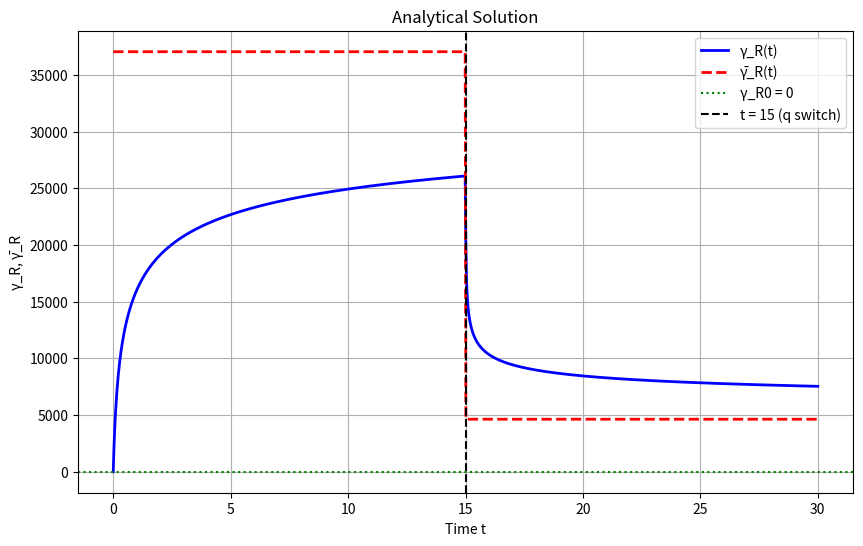

Reproduce this figure in Python.
import numpy as np
import matplotlib.pyplot as plt

def calculate_gamma_R_bar(q, A1, n1):
    return (q / A1) ** n1

def get_q_values(t, t_switch=15.0, q1=10.0, q2=5.0):
    if t <= t_switch:
        return q1
    else:
        return q2

def solve_segment(t, gamma_R0, gamma_R_bar, A, B, n, m, t0, A1, A2, n1, n2, q_val):
    # Determine regime
    if gamma_R0 <= gamma_R_bar:
        k = n
        U = A * ((1 - gamma_R0/gamma_R_bar) ** (n-1))
    else:
        k = m
        U = B * ((gamma_R0/gamma_R_bar - 1) ** (m-1))
    
    # Calculate Z
    Z = (A1 ** n1) / (A2 ** n2) * (q_val ** (n2 - n1))
    
    # Calculate V
    dt = max(t - t0, 0)
    V = (k - 1) * U * Z * dt
    
    # Calculate xi
    if abs(k - 1) < 1e-10:
        xi = 1 - np.exp(-V)
    else:
        V = max(V, 0)
        xi = 1 - (1 / (1 + V)) ** (1/(k-1))
    
    # Calculate gamma_R
    gamma_R = gamma_R0 + (gamma_R_bar - gamma_R0) * xi
    return gamma_R

def analytical_solution(t_array, gamma_R0, A1, A2, n1, n2, A, B, n, m, t_switch=15.0, q1=10.0, q2=5.0):
    gamma_R_results = []
    gamma_R_bar_results = []
    q_results = []
    
    # Process first segment (t <= t_switch)
    gamma_R_at_switch = gamma_R0
    
    for i, t in enumerate(t_array):
        q = get_q_values(t, t_switch, q1, q2)
        gamma_R_bar = calculate_gamma_R_bar(q, A1, n1)
        
        if t <= t_switch:
            # First segment
            gamma_R = solve_segment(t, gamma_R0, gamma_R_bar, A, B, n, m, 0, A1, A2, n1, n2, q1)
            if i == len([x for x in t_array if x <= t_switch]) - 1:
                gamma_R_at_switch = gamma_R
        else:
            # Second segment
            gamma_R = solve_segment(t, gamma_R_at_switch, gamma_R_bar, A, B, n, m, t_switch, A1, A2, n1, n2, q2)
        
        gamma_R_results.append(gamma_R)
        gamma_R_bar_results.append(gamma_R_bar)
        q_results.append(q)
    
    return gamma_R_results, gamma_R_bar_results, q_results

def save_results_to_csv(t, gamma_R, gamma_R_bar, q, filename="MunsonDawson_analytical.csv"):
    with open(filename, 'w') as f:
        f.write("Time (t),Gamma_R,Gamma_R_bar,q_parameter\n")
        for i in range(len(t)):
            f.write(f"{t[i]},{gamma_R[i]},{gamma_R_bar[i]},{q[i]}\n")
    print(f"Results saved to {filename}")

def plot_solution():
    # Time range
    t = np.linspace(0, 30, 1000)
    
    # Parameters
    gamma_R0 = 0.0
    A1, A2 = 0.3, 0.5
    n1, n2 = 3.0, 4.0  
    A, B = 0.5, 0.05
    n, m = 5.0, 5.0
    
    # Calculate solution
    gamma_R, gamma_R_bar, q = analytical_solution(t, gamma_R0, A1, A2, n1, n2, A, B, n, m)
    
    # Plot
    plt.figure(figsize=(10, 6))
    plt.plot(t, gamma_R, 'b-', linewidth=2, label='γ_R(t)')
    plt.plot(t, gamma_R_bar, 'r--', linewidth=2, label='γ̄_R(t)')
    plt.axhline(y=gamma_R0, color='g', linestyle=':', label='γ_R0 = 0')
    plt.axvline(x=15, color='k', linestyle='--', label='t = 15 (q switch)')
    plt.title('Analytical Solution')
    plt.xlabel('Time t')
    plt.ylabel('γ_R, γ̄_R')
    plt.legend()
    plt.grid(True)
    plt.show()
    
    # Save results
    save_results_to_csv(t, gamma_R, gamma_R_bar, q)
    
    return t, gamma_R, gamma_R_bar, q

# def analyze_solution(t, gamma_R, gamma_R_bar, q):
#     print("Solution Analysis")
#     print("="*50)
#     print(f"Time range: {t[0]:.1f} to {t[-1]:.1f}")
#     print(f"Initial γ_R: {gamma_R[0]:.4f}")
#     print(f"Final γ_R: {gamma_R[-1]:.4f}")
#     print(f"q for t ≤ 15: {q[0]:.1f}")
#     print(f"q for t > 15: {q[-1]:.1f}")

# Run the solution
if __name__ == "__main__":
    t, gamma_R, gamma_R_bar, q = plot_solution()
    # analyze_solution(t, gamma_R, gamma_R_bar, q)
